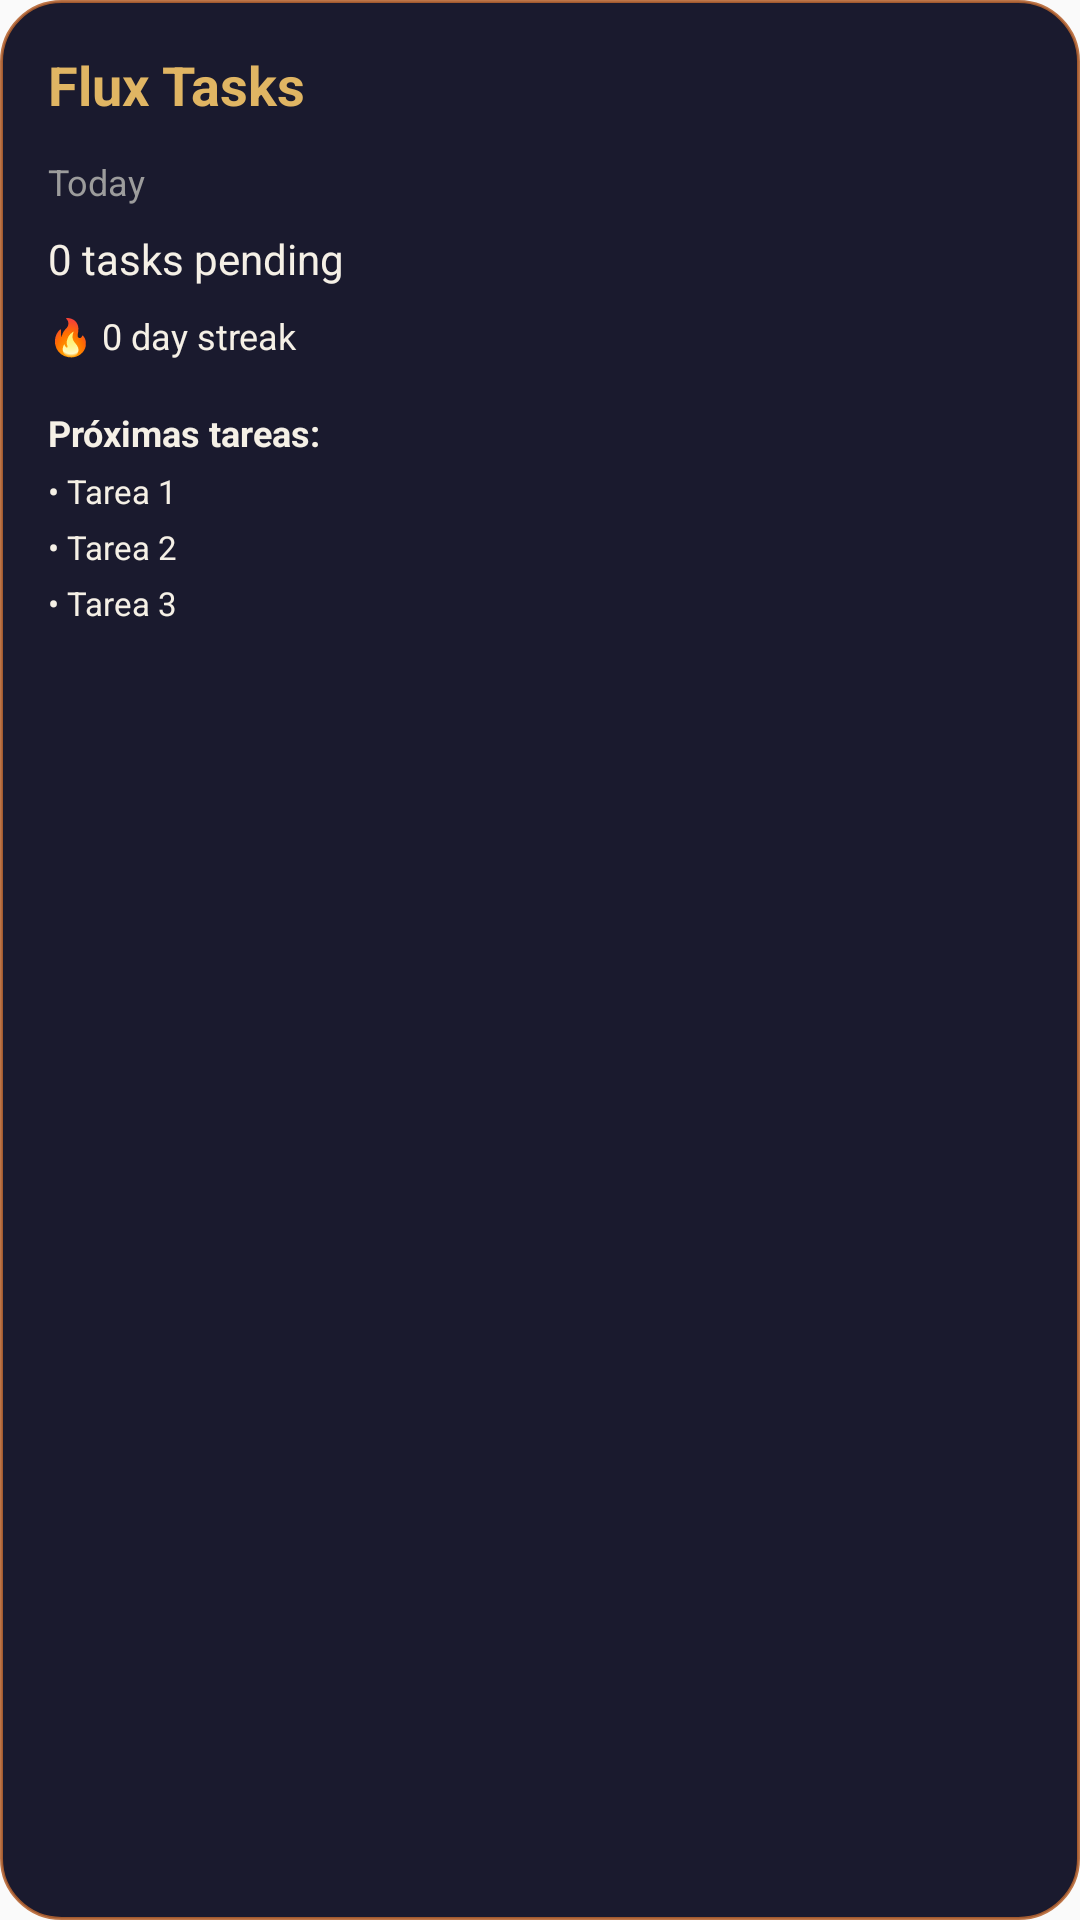

Write the Android layout XML for this screen, with the resource values it uses.
<!-- AndroidManifest.xml: application theme AppTheme -->
<!-- res/layout/widget_task_large.xml -->
<?xml version="1.0" encoding="utf-8"?>
<FrameLayout xmlns:android="http://schemas.android.com/apk/res/android"
    android:id="@+id/widget_root"
    android:layout_width="match_parent"
    android:layout_height="match_parent"
    android:background="@drawable/bg_widget_card">

    
    <ImageView
        android:id="@+id/widget_bg_image"
        android:layout_width="match_parent"
        android:layout_height="match_parent"
        android:scaleType="centerCrop"
        android:visibility="gone" />

    
    <View
        android:id="@+id/widget_scrim"
        android:layout_width="match_parent"
        android:layout_height="match_parent"
        android:background="#8A000000"
        android:visibility="gone" />

    
    <LinearLayout
        android:layout_width="match_parent"
        android:layout_height="match_parent"
        android:orientation="vertical"
        android:padding="16dp">

        <TextView
            android:id="@+id/widget_title"
            android:layout_width="wrap_content"
            android:layout_height="wrap_content"
            android:text="Flux Tasks"
            android:textSize="18sp"
            android:textStyle="bold"
            android:textColor="#E0B563"
            android:layout_marginBottom="12dp" />

        <TextView
            android:id="@+id/widget_date"
            android:layout_width="wrap_content"
            android:layout_height="wrap_content"
            android:text="Today"
            android:textSize="12sp"
            android:textColor="#9C9C9C"
            android:layout_marginBottom="8dp" />

        <TextView
            android:id="@+id/widget_task_count"
            android:layout_width="wrap_content"
            android:layout_height="wrap_content"
            android:text="0 tasks pending"
            android:textSize="14sp"
            android:textColor="#F5F0E6" />

        <TextView
            android:id="@+id/widget_streak"
            android:layout_width="wrap_content"
            android:layout_height="wrap_content"
            android:text="🔥 0 day streak"
            android:textSize="12sp"
            android:textColor="#F5F0E6"
            android:layout_marginTop="8dp" />

        <TextView
            android:layout_width="wrap_content"
            android:layout_height="wrap_content"
            android:text="Próximas tareas:"
            android:textSize="12sp"
            android:textStyle="bold"
            android:textColor="#F5F0E6"
            android:layout_marginTop="16dp" />

        <TextView
            android:id="@+id/widget_task_1"
            android:layout_width="wrap_content"
            android:layout_height="wrap_content"
            android:text="• Tarea 1"
            android:textSize="11sp"
            android:textColor="#F5F0E6"
            android:layout_marginTop="4dp"
            android:maxLines="1"
            android:ellipsize="end" />

        <TextView
            android:id="@+id/widget_task_2"
            android:layout_width="wrap_content"
            android:layout_height="wrap_content"
            android:text="• Tarea 2"
            android:textSize="11sp"
            android:textColor="#F5F0E6"
            android:layout_marginTop="4dp"
            android:maxLines="1"
            android:ellipsize="end" />

        <TextView
            android:id="@+id/widget_task_3"
            android:layout_width="wrap_content"
            android:layout_height="wrap_content"
            android:text="• Tarea 3"
            android:textSize="11sp"
            android:textColor="#F5F0E6"
            android:layout_marginTop="4dp"
            android:maxLines="1"
            android:ellipsize="end" />

    </LinearLayout>

</FrameLayout>
<!-- resources referenced by this layout -->
<resources>
  <!-- drawable bg_widget_card (drawable) -->
  <?xml version="1.0" encoding="utf-8"?>
  <shape xmlns:android="http://schemas.android.com/apk/res/android"
      android:shape="rectangle">
      <solid android:color="#1A1A2E" />
      <corners android:radius="20dp" />
      <stroke
          android:width="1dp"
          android:color="#E0B56330" />
  </shape>
  <style name="AppTheme" parent="Theme.AppCompat.Light.DarkActionBar">
          
          <item name="colorPrimary">@color/colorPrimary</item>
          <item name="colorPrimaryDark">@color/colorPrimaryDark</item>
          <item name="colorAccent">@color/colorAccent</item>
      </style>
  <!-- not gathered from this repository: default colours our renderer supplied (Android Studio template values) -->
  <color name="colorPrimary">#FF6200EE</color>
  <color name="colorPrimaryDark">#FF3700B3</color>
  <color name="colorAccent">#FF03DAC5</color>
</resources>
